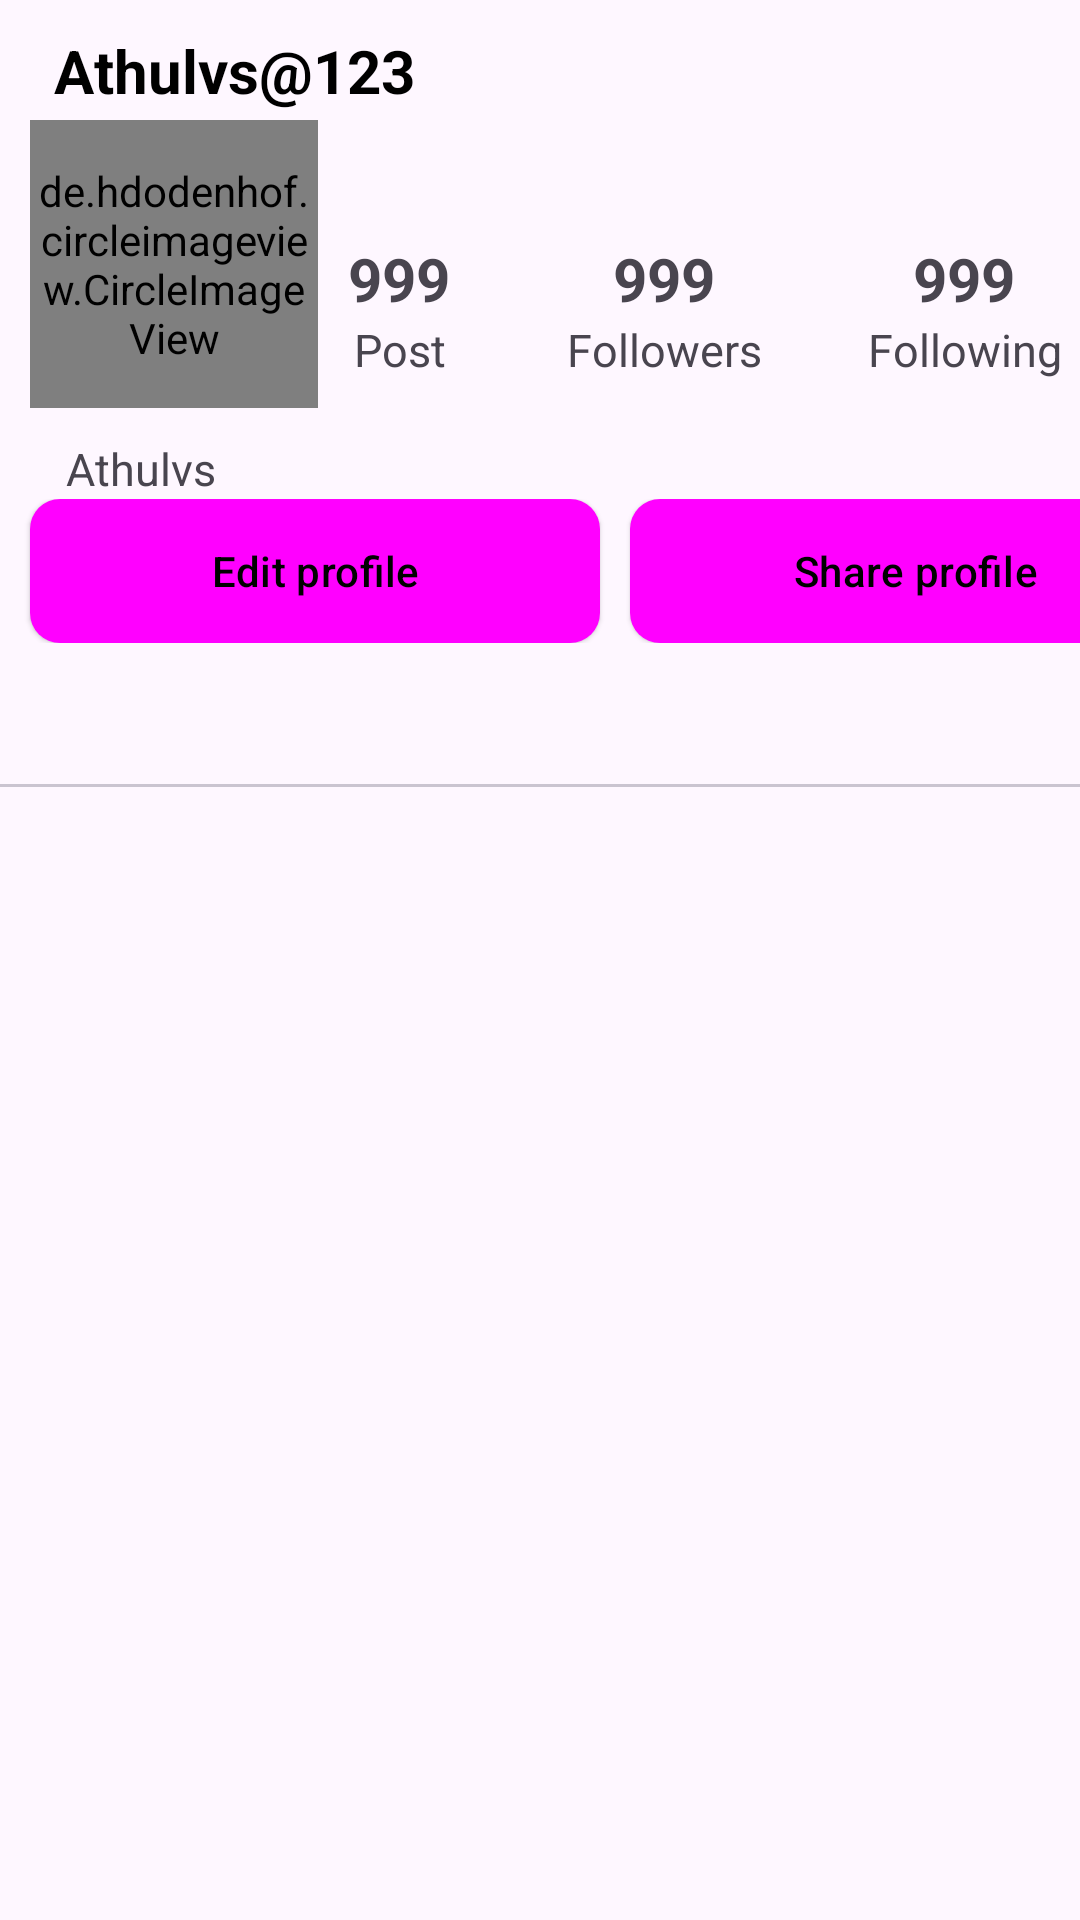

Layout XML and referenced resources for this Android screen:
<!-- AndroidManifest.xml: application theme Theme.IntagramClone -->
<!-- res/layout/fragment_profile.xml -->
<?xml version="1.0" encoding="utf-8"?>
<LinearLayout xmlns:android="http://schemas.android.com/apk/res/android"
    xmlns:tools="http://schemas.android.com/tools"
    android:layout_width="match_parent"
    android:layout_height="match_parent"
    xmlns:app="http://schemas.android.com/apk/res-auto"
    tools:context=".fragments.ProfileFragment"
    android:layout_marginTop="10dp"
    android:orientation="vertical">
    <LinearLayout
        android:layout_width="match_parent"
        android:layout_height="wrap_content"
        android:orientation="horizontal">
        <TextView
        android:id="@+id/UserName"
        android:layout_width="250dp"
        android:layout_height="30dp"
        android:layout_marginLeft="18dp"
        android:layout_marginTop="10dp"
        android:text="Athulvs@123"
        android:textSize="20sp"
        android:textStyle="bold"
            android:textColor="@color/black"
        />
        <ImageView
            android:id="@+id/prf_add"
            android:layout_width="22dp"
            android:layout_height="22dp"
            android:src="@drawable/addadd"
            android:layout_marginTop="13dp"
            android:layout_marginLeft="20dp"/>
        <ImageView
            android:layout_width="22dp"
            android:layout_height="22dp"
            android:src="@drawable/list"
            android:layout_marginLeft="18dp"
            android:layout_marginTop="13dp"/>

    </LinearLayout>

  <LinearLayout
      android:layout_width="match_parent"
      android:layout_height="wrap_content"
      android:orientation="horizontal">

      <LinearLayout
          android:layout_width="wrap_content"
          android:layout_height="wrap_content"
          android:layout_marginLeft="10dp"
          android:orientation="vertical">

          <de.hdodenhof.circleimageview.CircleImageView
              android:id="@+id/Profile_pic"
              android:layout_width="96dp"
              android:layout_height="96dp"
              android:src="@drawable/user" />

          <TextView
              android:id="@+id/profileName"
              android:layout_width="match_parent"
              android:layout_height="wrap_content"
              android:layout_marginLeft="12dp"
              android:layout_marginTop="10dp"
              android:text="Athulvs"
              android:textSize="15sp"
              />
      </LinearLayout>
      <LinearLayout
          android:layout_width="match_parent"
          android:layout_height="match_parent"
          android:orientation="horizontal"
          android:gravity="center">

          <LinearLayout
              android:layout_width="84dp"
              android:layout_height="wrap_content"
              android:orientation="vertical"
              android:layout_marginLeft="10dp">

              <TextView
                  android:layout_width="match_parent"
                  android:layout_height="wrap_content"
                  android:text="999"
                  android:textAlignment="center"
                  android:textSize="20sp"
                  android:textStyle="bold" />

              <TextView
                  android:layout_width="match_parent"
                  android:layout_height="wrap_content"
                  android:text="Post"
                  android:textAlignment="center"
                  android:textSize="15sp" />
          </LinearLayout>

          <LinearLayout
              android:layout_width="93dp"
              android:layout_height="wrap_content"
              android:orientation="vertical">

              <TextView
                  android:layout_width="match_parent"
                  android:layout_height="wrap_content"
                  android:text="999"
                  android:textAlignment="center"
                  android:textSize="20sp"
                  android:textStyle="bold" />

              <TextView
                  android:layout_width="match_parent"
                  android:layout_height="wrap_content"
                  android:text="Followers"
                  android:textAlignment="center"
                  android:textSize="15sp" />
          </LinearLayout>
          <LinearLayout
              android:layout_width="107dp"
              android:layout_height="wrap_content"
              android:orientation="vertical"
              android:layout_marginRight="10dp">
              <TextView
                  android:layout_width="match_parent"
                  android:layout_height="wrap_content"
                  android:text="999"
                  android:textStyle="bold"
                  android:textSize="20sp"
                  android:textAlignment="center"/>

              <TextView
                  android:layout_width="match_parent"
                  android:layout_height="wrap_content"
                  android:text="Following"
                  android:textSize="15sp"
                  android:textAlignment="center"/>
          </LinearLayout>


      </LinearLayout>

  </LinearLayout>
    <LinearLayout
        android:layout_width="match_parent"
        android:layout_height="wrap_content"
        android:orientation="horizontal">

        <Button
            android:id="@+id/edt_btn"
            style="@style/Widget.Material3.Button.ElevatedButton"
            android:layout_width="190dp"
            android:layout_height="match_parent"
            android:background="@drawable/btn_background"
            android:text="Edit profile"
            android:textColor="@color/black"
            android:layout_marginLeft="10dp"/>

        <Button
            android:id="@+id/share_btn"
            style="@style/Widget.Material3.Button.ElevatedButton"
            android:layout_width="190dp"
            android:layout_height="match_parent"
            android:layout_marginLeft="10dp"
            android:layout_marginRight="10dp"
            android:background="@drawable/btn_background"
            android:text="Share profile"
            android:textColor="@color/black" />
    </LinearLayout>
    <com.google.android.material.tabs.TabLayout
        android:id="@+id/tab_layout"
        android:layout_width="match_parent"
        android:layout_height="wrap_content"/>

    <androidx.viewpager.widget.ViewPager
        android:id="@+id/viewPager"
        android:layout_width="match_parent"
        android:layout_height="match_parent"/>





</LinearLayout>
<!-- resources referenced by this layout -->
<resources>
  <color name="black">#FF000000</color>
  <!-- drawable btn_background (drawable) -->
  <?xml version="1.0" encoding="utf-8"?>
  <selector xmlns:android="http://schemas.android.com/apk/res/android">
          <item>
              <shape xmlns:android="http://schemas.android.com/apk/res/android" android:shape="rectangle">
                  <solid android:color="@android:color/darker_gray" />
                  <corners android:radius="10dp" />
              </shape>
          </item>
  </selector>
  <style name="Theme.IntagramClone" parent="Base.Theme.IntagramClone" />
  <style name="Base.Theme.IntagramClone" parent="Theme.Material3.DayNight.NoActionBar">
          
          
          <item name="android:statusBarColor">@android:color/transparent
          </item>
  
      </style>
</resources>
